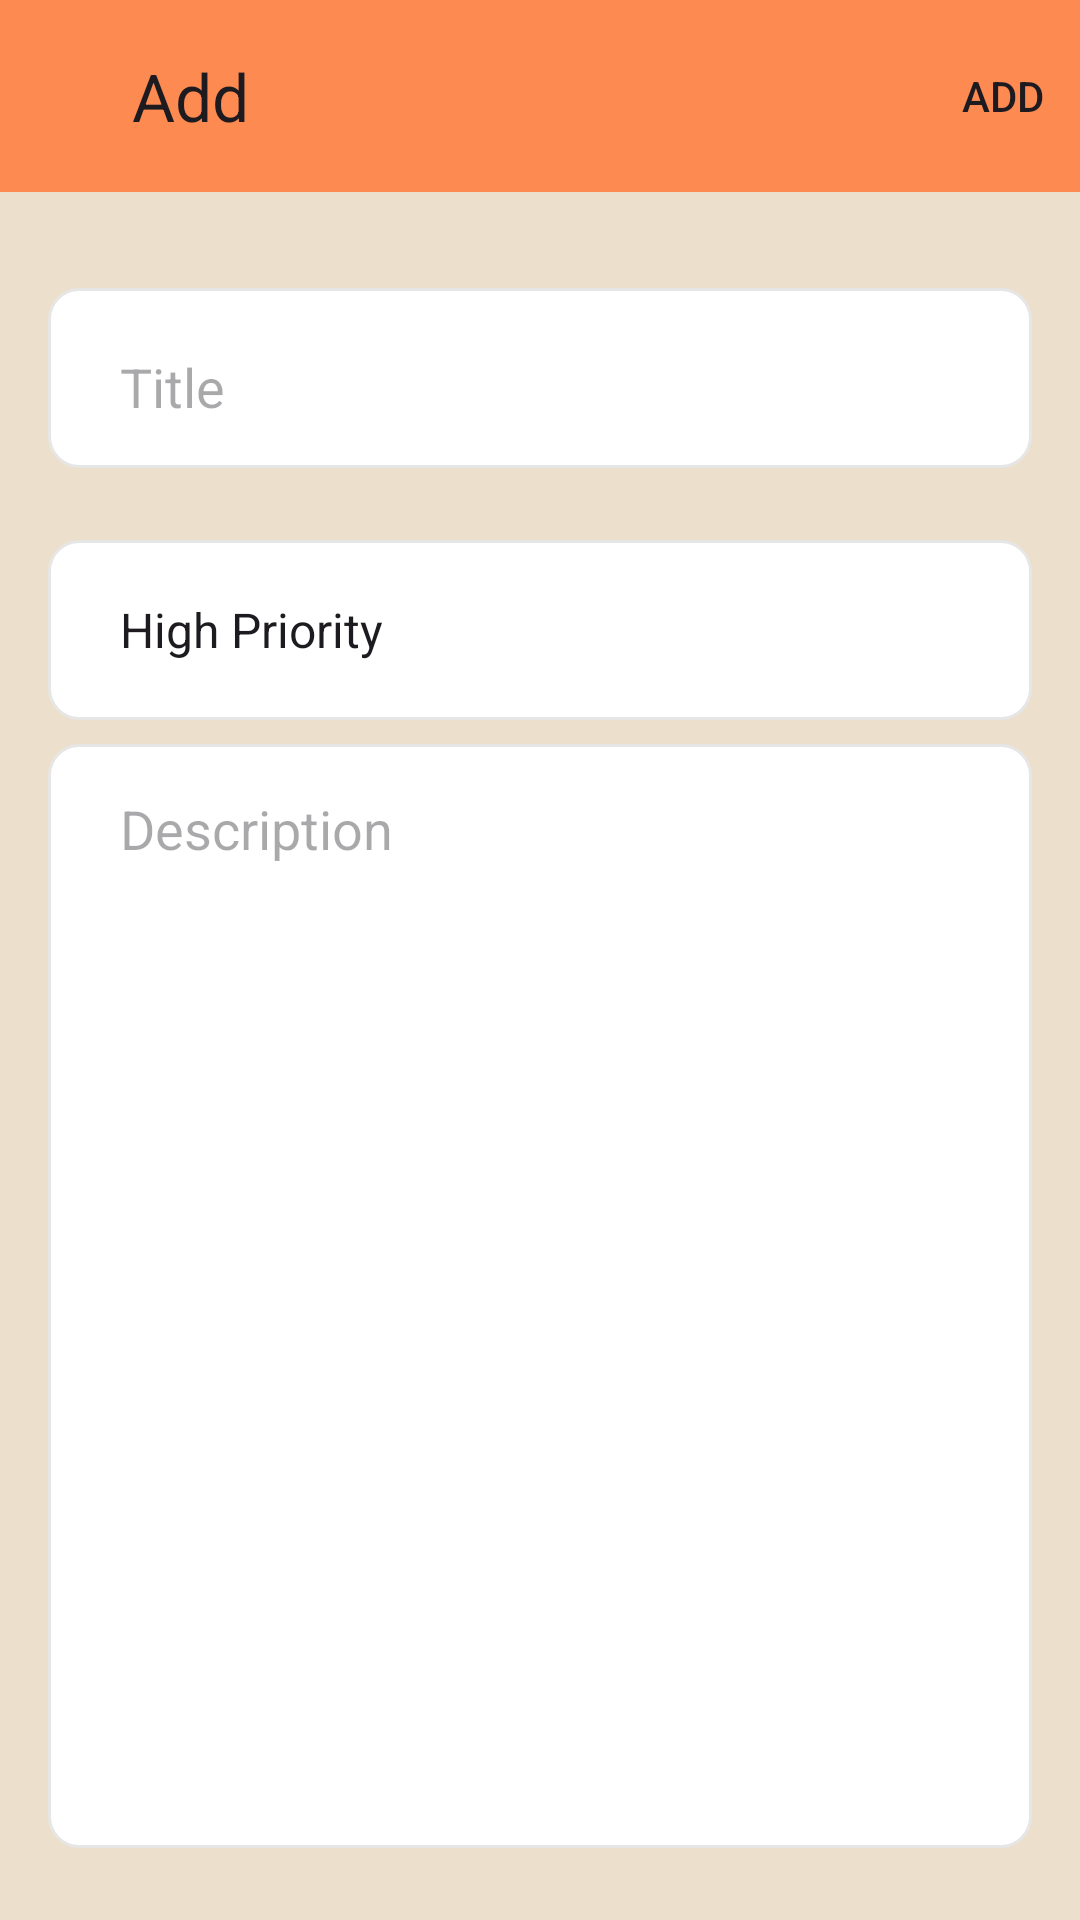

The Android layout XML behind this screen, and the referenced resources:
<!-- AndroidManifest.xml: application theme Theme.ToDoApp -->
<!-- res/layout/fragment_add.xml -->
<?xml version="1.0" encoding="utf-8"?>
<androidx.constraintlayout.widget.ConstraintLayout xmlns:android="http://schemas.android.com/apk/res/android"
    xmlns:app="http://schemas.android.com/apk/res-auto"
    xmlns:tools="http://schemas.android.com/tools"
    android:layout_width="match_parent"
    android:layout_height="match_parent"
    android:background="@color/background_color"
    tools:context=".ui.fragments.AddFragment">

    <androidx.appcompat.widget.Toolbar
        android:id="@+id/toolbarAdd"
        android:layout_width="0dp"
        android:layout_height="wrap_content"
        android:background="@color/status_bar_color"
        android:minHeight="?attr/actionBarSize"
        android:paddingStart="40dp"
        android:theme="?attr/actionBarTheme"
        app:layout_constraintEnd_toEndOf="parent"
        app:layout_constraintHorizontal_bias="0.5"
        app:layout_constraintStart_toStartOf="parent"
        app:layout_constraintTop_toTopOf="parent"
        app:menu="@menu/add_fragment_menu"
        app:title="Add" />

    <EditText
        android:id="@+id/et_title"
        android:layout_width="0dp"
        android:layout_height="60dp"
        android:layout_marginStart="16dp"
        android:layout_marginTop="32dp"
        android:layout_marginEnd="16dp"
        android:background="@drawable/custom_input"
        android:ems="10"
        android:hint="@string/title"
        android:inputType="text"
        android:paddingStart="24dp"
        android:paddingTop="16dp"
        android:paddingEnd="24dp"
        android:paddingBottom="10dp"
        app:layout_constraintEnd_toEndOf="parent"
        app:layout_constraintStart_toStartOf="parent"
        app:layout_constraintTop_toBottomOf="@+id/toolbarAdd" />

    <Spinner
        android:id="@+id/priorities_spinner"
        android:layout_width="0dp"
        android:layout_height="60dp"
        android:layout_marginStart="16dp"
        android:layout_marginTop="24dp"
        android:layout_marginEnd="16dp"
        android:background="@drawable/custom_input"
        android:entries="@array/priorities"
        android:paddingStart="16dp"
        android:paddingEnd="24dp"
        app:layout_constraintEnd_toEndOf="parent"
        app:layout_constraintHorizontal_bias="0.5"
        app:layout_constraintStart_toStartOf="parent"
        app:layout_constraintTop_toBottomOf="@+id/et_title" />

    <EditText
        android:id="@+id/et_description"
        android:layout_width="0dp"
        android:layout_height="0dp"
        android:layout_marginStart="16dp"
        android:layout_marginTop="8dp"
        android:layout_marginEnd="16dp"
        android:layout_marginBottom="24dp"
        android:background="@drawable/custom_input"
        android:ems="10"
        android:gravity="start|top"
        android:hint="@string/description"
        android:inputType="textMultiLine"
        android:paddingStart="24dp"
        android:paddingTop="16dp"
        android:paddingEnd="24dp"
        app:layout_constraintBottom_toBottomOf="parent"
        app:layout_constraintEnd_toEndOf="parent"
        app:layout_constraintStart_toStartOf="parent"
        app:layout_constraintTop_toBottomOf="@+id/priorities_spinner" />

    <ImageView
        android:id="@+id/back_iv2"
        android:layout_width="wrap_content"
        android:layout_height="wrap_content"
        android:layout_marginStart="8dp"
        android:src="@drawable/back_arrow_image"
        app:layout_constraintBottom_toBottomOf="@+id/toolbarAdd"
        app:layout_constraintStart_toStartOf="parent"
        app:layout_constraintTop_toTopOf="@+id/toolbarAdd" />
</androidx.constraintlayout.widget.ConstraintLayout>
<!-- resources referenced by this layout -->
<resources>
  <string-array name="priorities">
          <item>High Priority</item>
          <item>Medium Priority</item>
          <item>Low Priority</item>
      </string-array>
  <color name="background_color">#ECDFCC</color>
  <color name="status_bar_color">#FD8B51</color>
  <!-- drawable custom_input (drawable) -->
  <?xml version="1.0" encoding="utf-8"?>
  <selector xmlns:android="http://schemas.android.com/apk/res/android">
  
      <item android:state_enabled="true" android:state_focused="true">
          <shape android:shape="rectangle">
              <solid android:color="@color/white"/>
              <stroke android:width="1dp" android:color="@color/status_bar_color"/>
              <corners android:radius="10dp"/>
          </shape>
      </item>
  
      <item android:state_enabled="true">
          <shape android:shape="rectangle">
              <solid android:color="@color/white"/>
              <stroke android:width="1dp" android:color="@color/lightGray"/>
              <corners android:radius="10dp"/>
          </shape>
      </item>
  
  </selector>
  <string name="description">Description</string>
  <string name="title">Title</string>
  <style name="Theme.ToDoApp" parent="Base.Theme.ToDoApp" />
  <color name="white">#FFFFFF</color>
  <color name="lightGray">#E6E6E6</color>
  <style name="Base.Theme.ToDoApp" parent="Theme.Material3.DayNight.NoActionBar">
          
          
  
          <item name="android:statusBarColor">@color/status_bar_color</item>
          <item name="android:windowDisablePreview">true</item>
  
      </style>
</resources>
